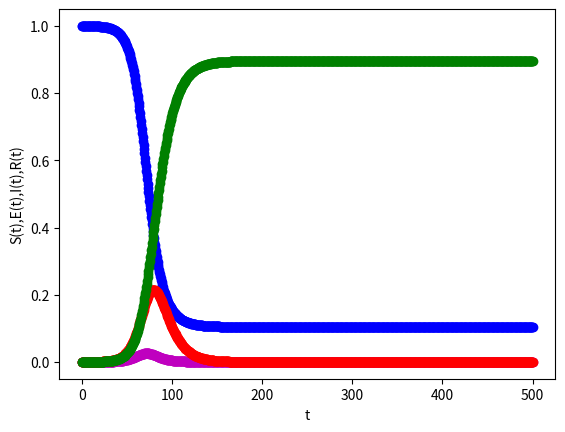

Write Python code to recreate this figure.
# This script models the spread of a disease using a modified SEIR 
# (Susceptible-Exposed-Infectious-Recovered) model, 
# implementing the Euler method for numerical integration.

# [redacted]

# The SEIR Model is a system of first-order ODEs, whereby
# dS/dt = (-beta * S * I) + (xi * R)      
# dE/dt = (beta * S * I) - (sigma * E) 
# dI/dt = (sigma * E) - (gamma * I)
# dR/dt = (gamma * I) - (xi * R) 

# recap of Euler Method:
# let dS/dt = F(t, S)  
# then S_i+1 = S_i + dt*F(t_i, S_i)
# where F(t_i, S_i) = (-beta * S_i * I_i) + (xi * R_i)
# therefore S_i+1 = S_i + dt * ( (-beta * S_i * I_i) + (xi * R_i) )
# then changed to python indexing syntax with SEIR arrays we arrive at:
# S[i+1] = S[i] + dt * ( (-beta * S[i] * I[i]) + (xi * R[i]) )


from numpy import *

#Parameters of the system
R0 = 2.5 # basic reproduction number (average number of secondary infections caused by one infected person)
gamma = 0.1  # recovery rate 
beta  = R0*gamma  # transmission rate 
sigma = 1.0  # rate at which the exposed (infected) become infectious 
xi    = 0.0 # rate at which people loose immunity and move from the recovered category back to the susceptible category.
# accounts for second wave of infection

#Parameters of the discretization grid
tmax = 500 # maximum simulation time 
dt = 0.5   # time step for Euler Method
nmax = int(ceil(tmax/dt))+1 #Number of time steps

#We need +1 step to get to tmax rather than tmax - dt
#Initialize the arrays which will contain the solution
S = full(nmax, 0.0)    # individuals who are susceptible
E = full(nmax, 0.0)    # individuals who are exposed (infected)
I = full(nmax, 0.0)    # individuals who are infectious (infected with the disease and are capable of infecting others)
R = full(nmax, 0.0)    # individuals who can be removed from the system (recovered/immune/deceased)

T = full(nmax,0.0)
T[0] = 0.0         # array to store time values 

I[0] = 0.0001  # Initial fraction of the population that is infected.
S[0] = 1.0 - I[0]   # Initial fraction of the population that is susceptible.

#Iterate the Euler method,
#expressing (i+1)'th array elements
#in terms of i'th array elements
for i in range(0,nmax-1) :
    S[i+1] = S[i] + dt*(-beta*S[i]*I[i] + xi*R[i])
    E[i+1] = E[i] + dt*( beta*S[i]*I[i] - sigma*E[i])
    I[i+1] = I[i] + dt*(sigma*E[i] - gamma*I[i])
    R[i+1] = R[i] + dt*( gamma*I[i] - xi*R[i])
    #Also assign values to the array of time values
    T[i+1] = T[i] + dt

for i in range(1,nmax-1) :
    if ((I[i]>I[i+1]) and (I[i]>I[i-1])) :
        print("A peak of height %3.1f at t = %3.1f"%(I[i], T[i]))
        # Checks for local maxima in the I array (infection peaks), 
        # printing the height and time of each peak.

#Plotting the data from all the arrays
from matplotlib import pyplot as plt
plt.xlabel('t')
plt.ylabel('S(t),E(t),I(t),R(t)')
plt.plot(T, S, 'bo', label='S(t)')
plt.plot(T, E, 'mo', label='E(t)')
plt.plot(T, I, 'ro', label='I(t)')
plt.plot(T, R, 'go', label='R(t)')
plt.show()
# blue circles ('bo') - susceptible 
# magenta circles ('mo') - exposed
# red circles ('ro') - infectious 
# green circles ('go') - removed

# During COVID-19, the news often referenced a figure 'R'.
# This represents the effective reproduction number:
# the average number of secondary infections produced by an 
# infectious individual in a population that is not fully susceptible.
# (this is different to our number R from the SEIR system)

# It can be evaluated by:
# R = R0 * S, where R0 is the same R0 as above. 
